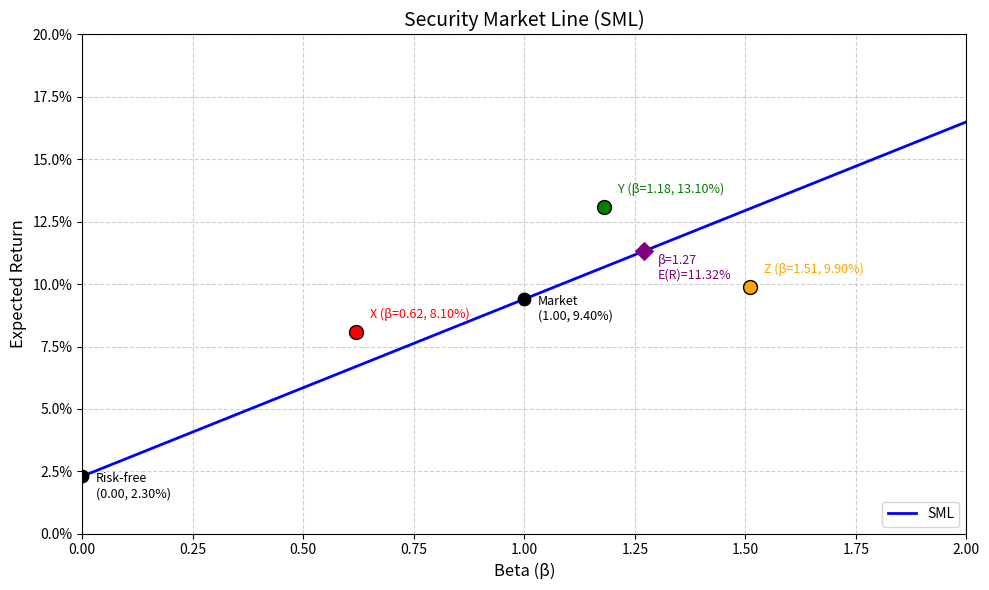

Reproduce this figure in Python.
import numpy as np
import matplotlib.pyplot as plt
import pandas as pd
import scipy

# ============================
# 可调参数：无风险利率与市场期望收益
# ============================
Rf = 0.023       # 无风险利率
Rm = 0.094       # 市场期望收益

# ============================
# 给定股票数据
# ============================
stocks = {
    'X': {'beta': 0.62, 'return': 0.081},
    'Y': {'beta': 1.18, 'return': 0.131},
    'Z': {'beta': 1.51, 'return': 0.099}
}

# ============================
# 计算 SML
# ============================
market_risk_premium = Rm - Rf          # SML 斜率
target_beta = 1.27
er_at_target = Rf + target_beta * market_risk_premium

# 生成 SML 线
beta_range = np.linspace(0, 2, 100)
sml_line = Rf + beta_range * market_risk_premium

# ============================
# 绘图
# ============================
plt.figure(figsize=(10, 6))

# 画 SML
plt.plot(beta_range, sml_line, 'b-', linewidth=2, label='SML')

# 标出无风险资产与市场组合
plt.scatter(0, Rf, color='black', s=80, zorder=5)
plt.annotate(f'Risk-free\n({0:.2f}, {Rf:.2%})', (0, Rf),
             textcoords="offset points", xytext=(10, -15), fontsize=9)

plt.scatter(1, Rm, color='black', s=80, zorder=5)
plt.annotate(f'Market\n({1:.2f}, {Rm:.2%})', (1, Rm),
             textcoords="offset points", xytext=(10, -15), fontsize=9)

# 标出三只股票
colors = {'X': 'red', 'Y': 'green', 'Z': 'orange'}
for name, data in stocks.items():
    b = data['beta']
    r = data['return']
    plt.scatter(b, r, color=colors[name], s=100, zorder=5, edgecolors='black')
    plt.annotate(f'{name} (β={b:.2f}, {r:.2%})', (b, r),
                 textcoords="offset points", xytext=(10, 10), fontsize=9,
                 color=colors[name])

# 标出目标 beta 的期望收益点（可选）
plt.scatter(target_beta, er_at_target, color='purple', s=80, marker='D', zorder=5)
plt.annotate(f'β={target_beta:.2f}\nE(R)={er_at_target:.2%}',
             (target_beta, er_at_target),
             textcoords="offset points", xytext=(10, -20), fontsize=9, color='purple')

# 图表装饰
plt.xlabel('Beta (β)', fontsize=12)
plt.ylabel('Expected Return', fontsize=12)
plt.title('Security Market Line (SML)', fontsize=14)
plt.grid(True, linestyle='--', alpha=0.6)
plt.legend(loc='lower right')
plt.xlim(0, 2)
plt.ylim(0, 0.2)  # 适当设置 Y 轴范围以包含所有点

# 格式化坐标轴百分比
plt.gca().yaxis.set_major_formatter(plt.FuncFormatter(lambda y, _: '{:.1%}'.format(y)))
plt.tight_layout()

# 保存图形
figure_path = 'sml_plot.png'
plt.savefig(figure_path, dpi=150)
plt.close()

# ============================
# 输出结果字典
# ============================
result = {
    'sml_slope': market_risk_premium,
    'er_at_beta_127': er_at_target,
    'figure_path': figure_path
}

# 打印结果以便课堂检查
print("=== CAPM / SML 计算结果 ===")
print(f"无风险利率 (Rf):          {Rf:.2%}")
print(f"市场期望收益 (Rm):        {Rm:.2%}")
print(f"市场风险溢价 (斜率):      {market_risk_premium:.4%}")
print(f"β=1.27 处的期望收益:      {er_at_target:.4%}")
print(f"图形已保存至:             {figure_path}")
print("\n输出字典 result:")
print(result)
